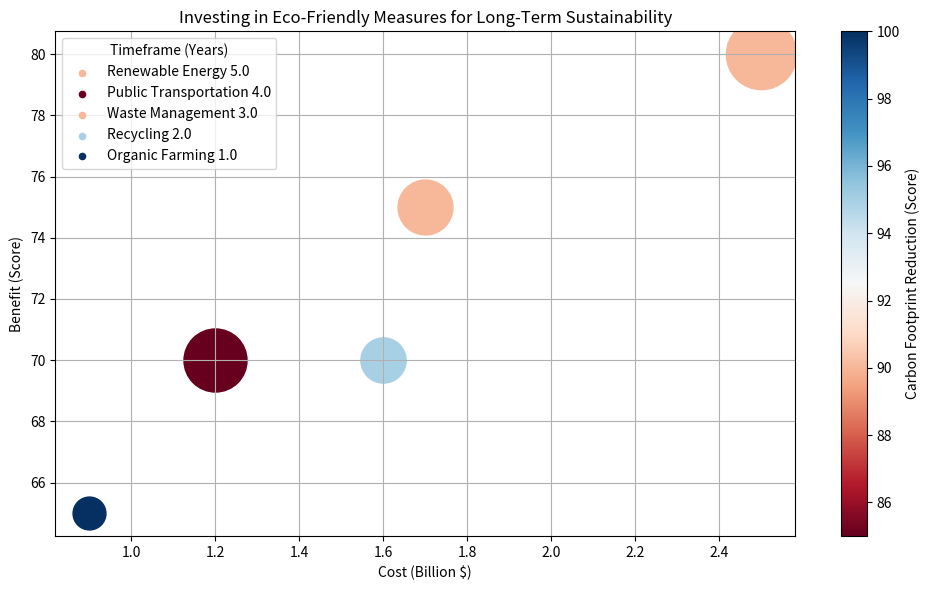

Recreate this plot in Python. (Note: this script raises an exception after producing the figure.)

import matplotlib.pyplot as plt
import matplotlib.cm as cm
import numpy as np

data_labels = ["Cost (Billion $)", "Benefit (Score)", "Timeframe (Years)", "Carbon Footprint Reduction (Score)"]
line_labels = ["Renewable Energy", "Public Transportation", "Waste Management", "Recycling", "Organic Farming"]
data = np.array([[2.5, 80, 5, 90], [1.2, 70, 4, 85], [1.7, 75, 3, 90], [1.6, 70, 2, 95], [0.9, 65, 1, 100]])

fig = plt.figure(figsize=(10, 6))
ax = fig.add_subplot(1, 1, 1)

cmap = cm.get_cmap('RdBu')
norm = cm.colors.Normalize(vmin=data[:, 3].min(), vmax=data[:, 3].max())
scalar_map = cm.ScalarMappable(norm=norm, cmap=cmap)

for i in range(data.shape[0]):
    ax.scatter(data[i, 0], data[i, 1], label=None, s=data[i, 2] * 500 + 60, c=scalar_map.to_rgba(data[i, 3]))
    ax.scatter([], [], label=line_labels[i] + f' {data[i, 2]}', s=20, c=scalar_map.to_rgba(data[i, 3]))

ax.legend(title=data_labels[2])
fig.colorbar(scalar_map, ax=ax, label=data_labels[3])
ax.set_xlabel(data_labels[0])
ax.set_ylabel(data_labels[1])
ax.set_title("Investing in Eco-Friendly Measures for Long-Term Sustainability")
ax.grid(True)
plt.tight_layout()
plt.savefig("/cpfs01/user/yehancheng/workspace/datasets/SimChartV2/demo/bubble/png/20_2023122270050.png")
plt.close()
